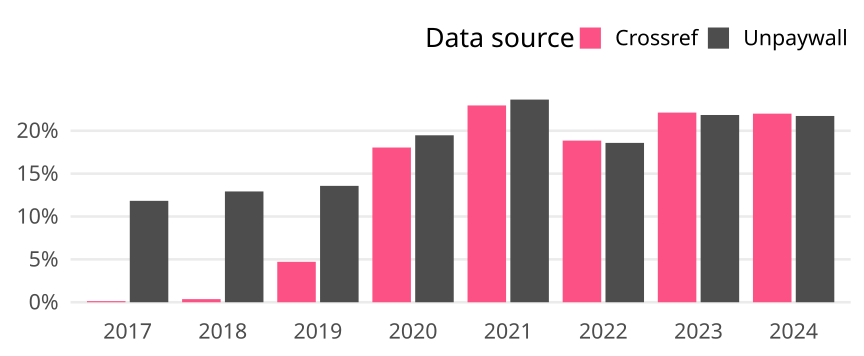

The file beside this chart, header and first rows:
cr_year, cat, article_total, name, oa_articles, oa_share
2017, Global, 6241, Crossref, 8, 0.001282
2017, Global, 6241, Unpaywall, 738, 0.1183
2018, Global, 5797, Crossref, 21, 0.003623
2018, Global, 5797, Unpaywall, 749, 0.1292
2019, Global, 6491, Crossref, 306, 0.04714
2019, Global, 6491, Unpaywall, 881, 0.1357
2020, Global, 7293, Crossref, 1316, 0.1804
2020, Global, 7293, Unpaywall, 1420, 0.1947
2021, Global, 5856, Crossref, 1344, 0.2295
2021, Global, 5856, Unpaywall, 1384, 0.2363
2022, Global, 5607, Crossref, 1057, 0.1885
2022, Global, 5607, Unpaywall, 1042, 0.1858
2023, Global, 4666, Crossref, 1032, 0.2212
2023, Global, 4666, Unpaywall, 1019, 0.2184
2024, Global, 2960, Crossref, 651, 0.2199
2024, Global, 2960, Unpaywall, 643, 0.2172
